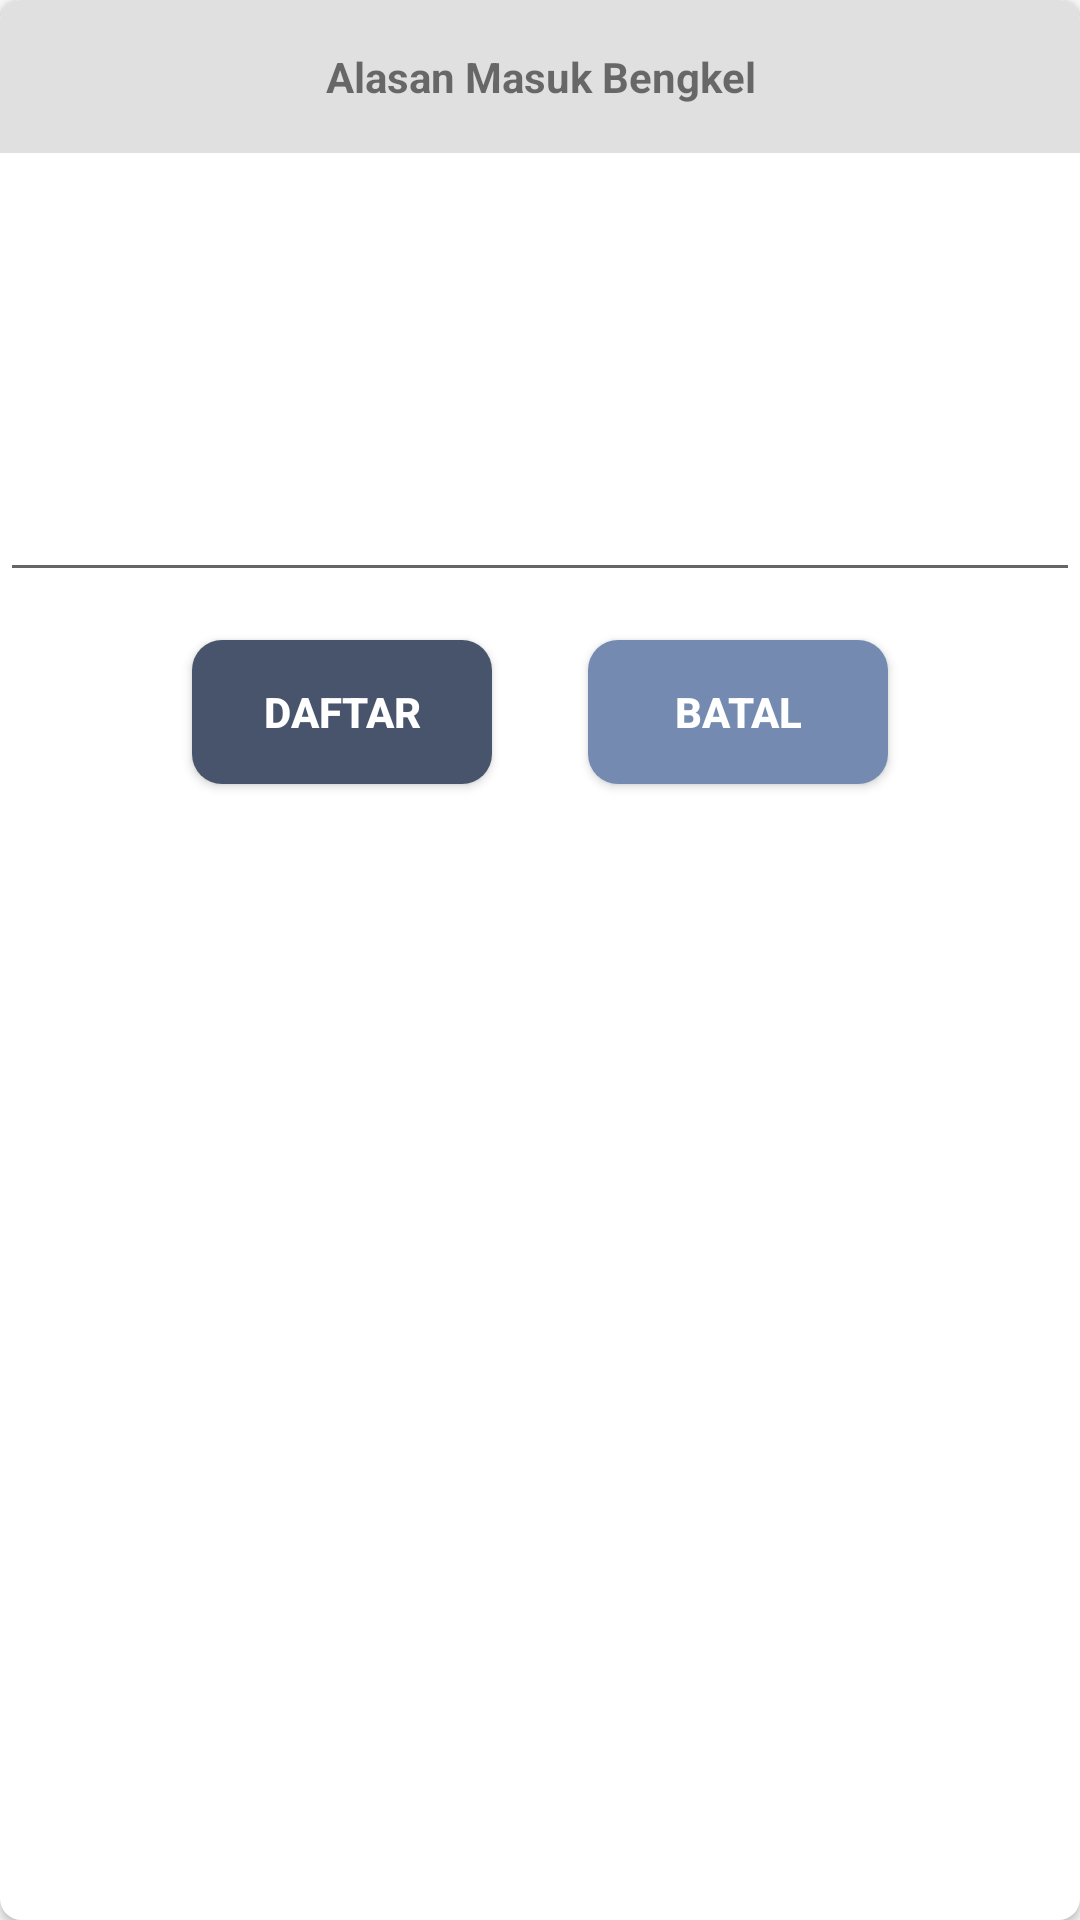

Layout XML and referenced resources for this Android screen:
<!-- AndroidManifest.xml: application theme AppTheme -->
<!-- res/layout/dialog_fill_reason_ws.xml -->
<?xml version="1.0" encoding="utf-8"?>
<layout
    xmlns:android="http://schemas.android.com/apk/res/android"
    xmlns:app="http://schemas.android.com/apk/res-auto">


    <android.support.v7.widget.CardView
        android:layout_width="match_parent"
        android:layout_height="wrap_content"
        android:layout_marginLeft="@dimen/margin_long"
        android:layout_marginRight="@dimen/margin_long"
        android:background="@color/colorPrimaryDark"
        android:padding="@dimen/std_padding_small"
        app:cardCornerRadius="@dimen/std_padding_small">

        <LinearLayout
            android:layout_width="match_parent"
            android:layout_height="wrap_content"
            android:orientation="vertical">

            <LinearLayout
                android:layout_width="match_parent"
                android:layout_height="wrap_content"
                android:background="@color/grey_300">
                <TextView
                    android:id="@+id/tv_pop_up_msg"
                    android:layout_width="match_parent"
                    android:layout_height="wrap_content"
                    android:layout_gravity="center"
                    android:layout_margin="@dimen/std_padding"
                    android:text="Alasan Masuk Bengkel"
                    android:textAlignment="center"
                    android:textStyle="bold" />
            </LinearLayout>



            <EditText
                android:layout_width="match_parent"
                android:layout_height="wrap_content"
                android:gravity="top|start"
                android:inputType="textMultiLine"
                android:lines="8"
                android:maxLines="10"
                android:minLines="6"
                android:scrollbars="vertical"
                android:id="@+id/edt_reason"/>

            <LinearLayout
                android:layout_width="match_parent"
                android:layout_height="wrap_content"
                android:layout_gravity="center"
                android:gravity="center"
                android:orientation="horizontal">

                <Button
                    android:id="@+id/btn_regis"
                    android:layout_width="100dp"
                    android:layout_height="wrap_content"
                    android:layout_gravity="center"
                    android:layout_margin="@dimen/std_padding"
                    android:background="@drawable/back_ground_round_primary_color"
                    android:text="Daftar"
                    android:textColor="@color/white"
                    android:textStyle="bold" />

                <Button
                    android:id="@+id/btn_cancel"
                    android:layout_width="100dp"
                    android:layout_height="wrap_content"
                    android:layout_gravity="center"
                    android:layout_margin="@dimen/std_padding"
                    android:background="@drawable/back_ground_round_header_menu"
                    android:text="Batal"
                    android:textColor="@color/white"
                    android:textStyle="bold" />

            </LinearLayout>


        </LinearLayout>
    </android.support.v7.widget.CardView>
</layout>
<!-- resources referenced by this layout -->
<resources>
  <color name="colorPrimaryDark">#748AB1</color>
  <color name="grey_300">#E0E0E0</color>
  <color name="white">#ffffff</color>
  <dimen name="margin_long">30dp</dimen>
  <dimen name="std_padding">16dp</dimen>
  <dimen name="std_padding_small">7dp</dimen>
  <!-- drawable back_ground_round_header_menu (drawable-v21) -->
  <?xml version="1.0" encoding="utf-8"?>
  <shape
      xmlns:android="http://schemas.android.com/apk/res/android">
      <solid android:color="@color/heder_menu"/>
      <corners android:radius="10dp"/>
  </shape>
  <!-- drawable back_ground_round_primary_color (drawable-v21) -->
  <?xml version="1.0" encoding="utf-8"?>
  <shape
      xmlns:android="http://schemas.android.com/apk/res/android">
      <solid android:color="@color/colorPrimary"/>
      <corners android:radius="10dp"/>
  </shape>
  <style name="AppTheme" parent="Theme.AppCompat.Light.DarkActionBar">
          
          <item name="colorPrimary">@color/colorPrimary</item>
          <item name="colorPrimaryDark">@color/colorPrimaryDark</item>
          <item name="colorAccent">@color/colorAccent</item>
      </style>
  <color name="heder_menu">#748AB1</color>
  <color name="colorPrimary">#48546C</color>
  <color name="colorAccent">#748AB0</color>
</resources>
